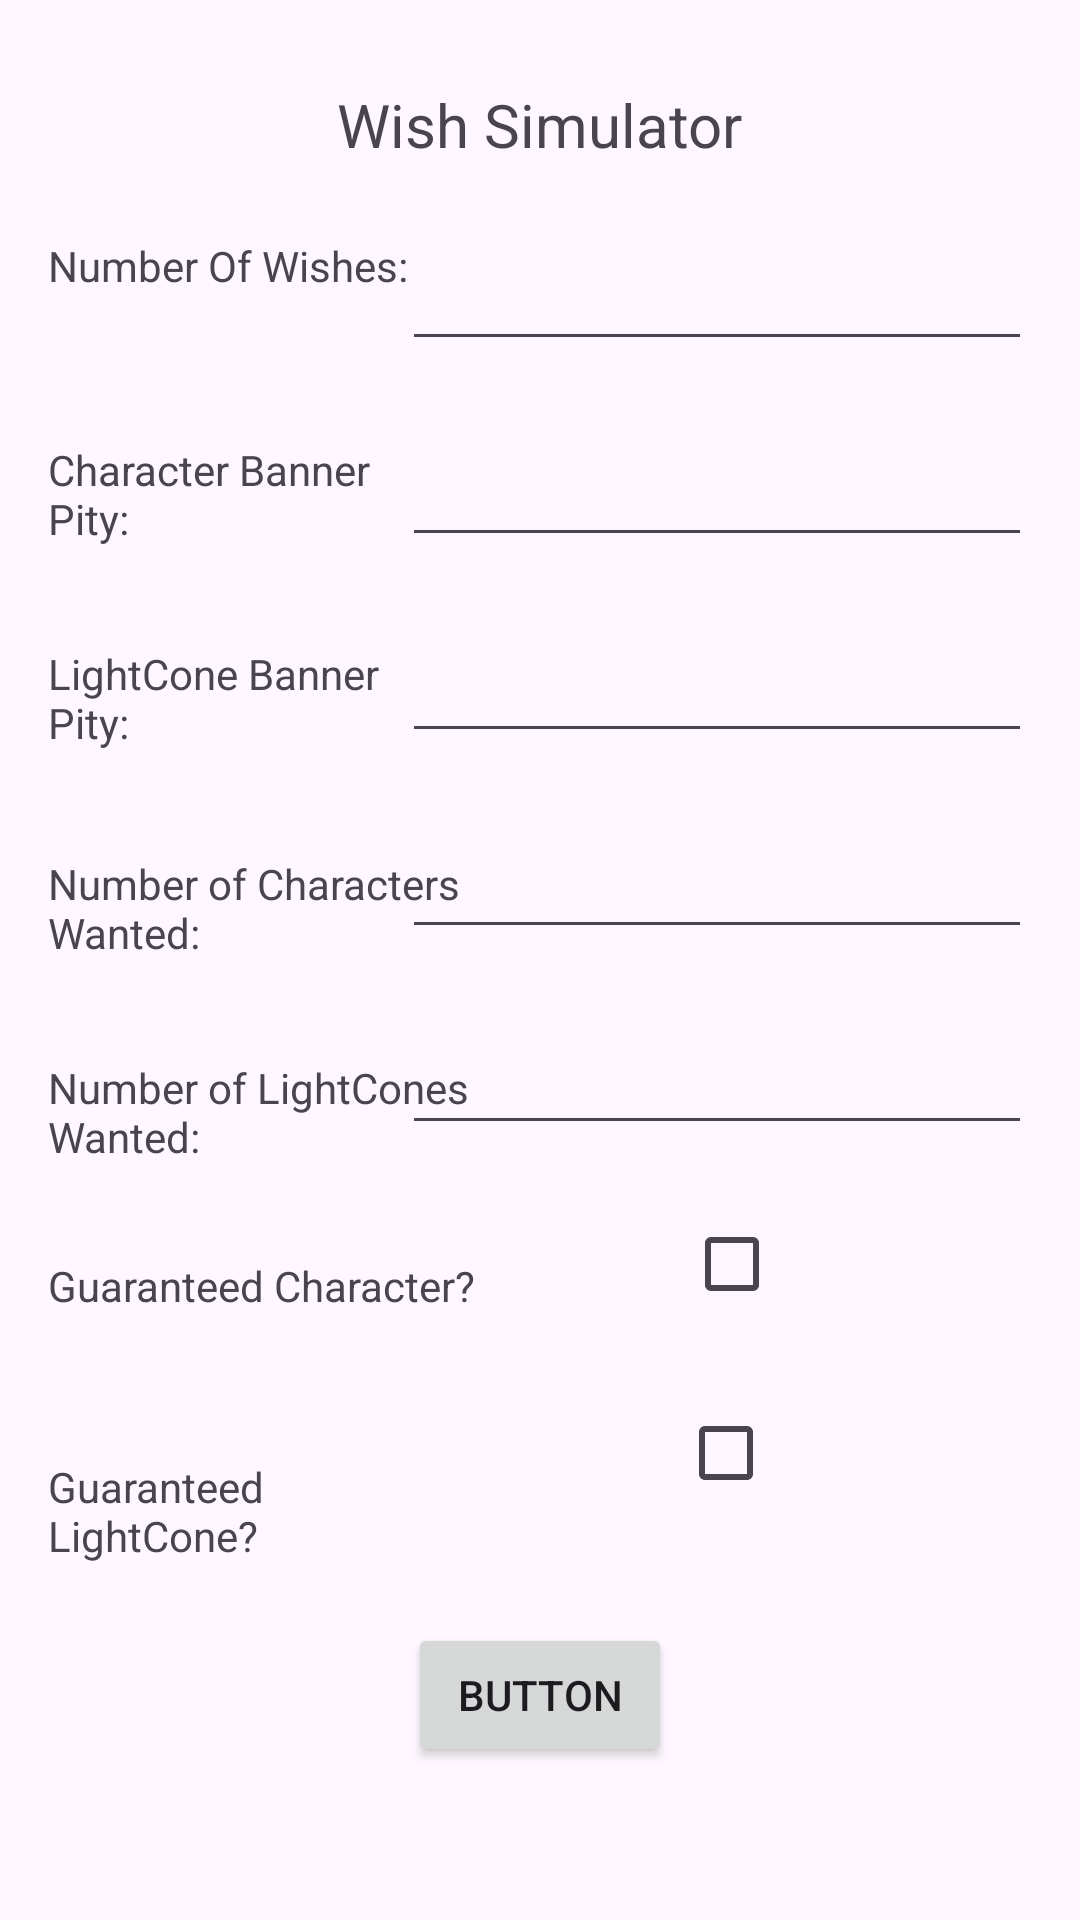

Here is an Android app screen rendered from its layout file. Give the layout XML and the strings, colors and styles it references.
<!-- AndroidManifest.xml: application theme Theme.HonkaiStarRailApp -->
<!-- res/layout/activity_wish_simulator.xml -->
<?xml version="1.0" encoding="utf-8"?>
<androidx.constraintlayout.widget.ConstraintLayout xmlns:android="http://schemas.android.com/apk/res/android"
    xmlns:app="http://schemas.android.com/apk/res-auto"
    xmlns:tools="http://schemas.android.com/tools"
    android:id="@+id/main"
    android:layout_width="match_parent"
    android:layout_height="match_parent"
    tools:context=".wishSimulator">

    <TextView
        android:id="@+id/textView"
        android:layout_width="wrap_content"
        android:layout_height="wrap_content"
        android:layout_marginTop="28dp"
        android:text="@string/wish_simulator"
        android:textSize="20sp"
        app:layout_constraintEnd_toEndOf="parent"
        app:layout_constraintStart_toStartOf="parent"
        app:layout_constraintTop_toTopOf="parent" />

    <TextView
        android:id="@+id/textView6"
        android:layout_width="141dp"
        android:layout_height="44dp"
        android:layout_marginStart="16dp"
        android:layout_marginTop="24dp"
        android:text="@string/num_of_wishes"
        app:layout_constraintStart_toStartOf="parent"
        app:layout_constraintTop_toBottomOf="@+id/textView" />

    <TextView
        android:id="@+id/textView7"
        android:layout_width="134dp"
        android:layout_height="44dp"
        android:layout_marginStart="16dp"
        android:layout_marginTop="24dp"
        android:text="@string/character_pity"
        app:layout_constraintStart_toStartOf="parent"
        app:layout_constraintTop_toBottomOf="@+id/textView6" />

    <TextView
        android:id="@+id/textView11"
        android:layout_width="137dp"
        android:layout_height="46dp"
        android:layout_marginStart="16dp"
        android:layout_marginTop="24dp"
        android:text="@string/lightcone_pity"
        app:layout_constraintStart_toStartOf="parent"
        app:layout_constraintTop_toBottomOf="@+id/textView7" />

    <TextView
        android:id="@+id/textView12"
        android:layout_width="143dp"
        android:layout_height="43dp"
        android:layout_marginStart="16dp"
        android:layout_marginTop="24dp"
        android:text="@string/guarantee_character"
        app:layout_constraintStart_toStartOf="parent"
        app:layout_constraintTop_toBottomOf="@+id/textView15" />

    <EditText
        android:id="@+id/warps"
        android:layout_width="wrap_content"
        android:layout_height="wrap_content"
        android:layout_marginTop="24dp"
        android:layout_marginEnd="16dp"
        android:ems="10"
        android:inputType="number"
        app:layout_constraintEnd_toEndOf="parent"
        app:layout_constraintTop_toBottomOf="@+id/textView" />

    <EditText
        android:id="@+id/characterPity"
        android:layout_width="wrap_content"
        android:layout_height="wrap_content"
        android:layout_marginTop="24dp"
        android:layout_marginEnd="16dp"
        android:ems="10"
        android:inputType="number"
        app:layout_constraintEnd_toEndOf="parent"
        app:layout_constraintTop_toBottomOf="@+id/warps" />

    <EditText
        android:id="@+id/lightConePity"
        android:layout_width="wrap_content"
        android:layout_height="wrap_content"
        android:layout_marginTop="24dp"
        android:layout_marginEnd="16dp"
        android:ems="10"
        android:inputType="number"
        app:layout_constraintEnd_toEndOf="parent"
        app:layout_constraintTop_toBottomOf="@+id/characterPity" />

    <TextView
        android:id="@+id/textView13"
        android:layout_width="139dp"
        android:layout_height="39dp"
        android:layout_marginStart="16dp"
        android:layout_marginTop="24dp"
        android:text="@string/guarantee_lightcone"
        app:layout_constraintStart_toStartOf="parent"
        app:layout_constraintTop_toBottomOf="@+id/textView12" />

    <TextView
        android:id="@+id/textView14"
        android:layout_width="149dp"
        android:layout_height="44dp"
        android:layout_marginStart="16dp"
        android:layout_marginTop="24dp"
        android:text="@string/num_characters_wanted"
        app:layout_constraintStart_toStartOf="parent"
        app:layout_constraintTop_toBottomOf="@+id/textView11" />

    <TextView
        android:id="@+id/textView15"
        android:layout_width="148dp"
        android:layout_height="42dp"
        android:layout_marginStart="16dp"
        android:layout_marginTop="24dp"
        android:text="@string/num_lightcones_wanted"
        app:layout_constraintStart_toStartOf="parent"
        app:layout_constraintTop_toBottomOf="@+id/textView14" />

    <EditText
        android:id="@+id/charactersWanted"
        android:layout_width="wrap_content"
        android:layout_height="wrap_content"
        android:layout_marginTop="24dp"
        android:layout_marginEnd="16dp"
        android:ems="10"
        android:inputType="number"
        app:layout_constraintEnd_toEndOf="parent"
        app:layout_constraintTop_toBottomOf="@+id/lightConePity" />

    <EditText
        android:id="@+id/lightConesWanted"
        android:layout_width="wrap_content"
        android:layout_height="wrap_content"
        android:layout_marginTop="24dp"
        android:layout_marginEnd="16dp"
        android:ems="10"
        android:inputType="number"
        app:layout_constraintEnd_toEndOf="parent"
        app:layout_constraintTop_toBottomOf="@+id/charactersWanted" />

    <CheckBox
        android:id="@+id/characterGuaranteed"
        android:layout_width="31dp"
        android:layout_height="31dp"
        android:layout_marginTop="24dp"
        android:layout_marginEnd="32dp"
        android:text="CheckBox"
        app:layout_constraintEnd_toEndOf="parent"
        app:layout_constraintStart_toEndOf="@+id/textView12"
        app:layout_constraintTop_toBottomOf="@+id/lightConesWanted" />

    <CheckBox
        android:id="@+id/lightConeGuarenteed"
        android:layout_width="31dp"
        android:layout_height="31dp"
        android:layout_marginTop="32dp"
        android:layout_marginEnd="32dp"
        android:text="CheckBox"
        app:layout_constraintEnd_toEndOf="parent"
        app:layout_constraintStart_toEndOf="@+id/textView13"
        app:layout_constraintTop_toBottomOf="@+id/characterGuaranteed" />

    <Button
        android:id="@+id/button6"
        android:layout_width="wrap_content"
        android:layout_height="wrap_content"
        android:layout_marginTop="16dp"
        android:text="Button"
        app:layout_constraintEnd_toEndOf="parent"
        app:layout_constraintStart_toStartOf="parent"
        app:layout_constraintTop_toBottomOf="@+id/textView13"
        tools:text="Calculate"
        android:onClick="onCalculateButtonClick"
        />

    <TextView
        android:id="@+id/results"
        android:layout_width="wrap_content"
        android:layout_height="wrap_content"
        android:layout_marginBottom="32dp"
        android:text=""
        android:textSize="60sp"
        app:layout_constraintBottom_toBottomOf="parent"
        app:layout_constraintEnd_toEndOf="parent"
        app:layout_constraintStart_toStartOf="parent"
        tools:text="" />
</androidx.constraintlayout.widget.ConstraintLayout>
<!-- resources referenced by this layout -->
<resources>
  <string name="character_pity">Character Banner Pity:</string>
  <string name="guarantee_character">Guaranteed Character?</string>
  <string name="guarantee_lightcone">Guaranteed LightCone?</string>
  <string name="lightcone_pity">LightCone Banner Pity:</string>
  <string name="num_characters_wanted">Number of Characters Wanted:</string>
  <string name="num_lightcones_wanted">Number of LightCones Wanted:</string>
  <string name="num_of_wishes">Number Of Wishes:</string>
  <string name="wish_simulator">Wish Simulator</string>
  <style name="Theme.HonkaiStarRailApp" parent="Base.Theme.HonkaiStarRailApp" />
  <style name="Base.Theme.HonkaiStarRailApp" parent="Theme.Material3.DayNight.NoActionBar">
          
          
      </style>
</resources>
